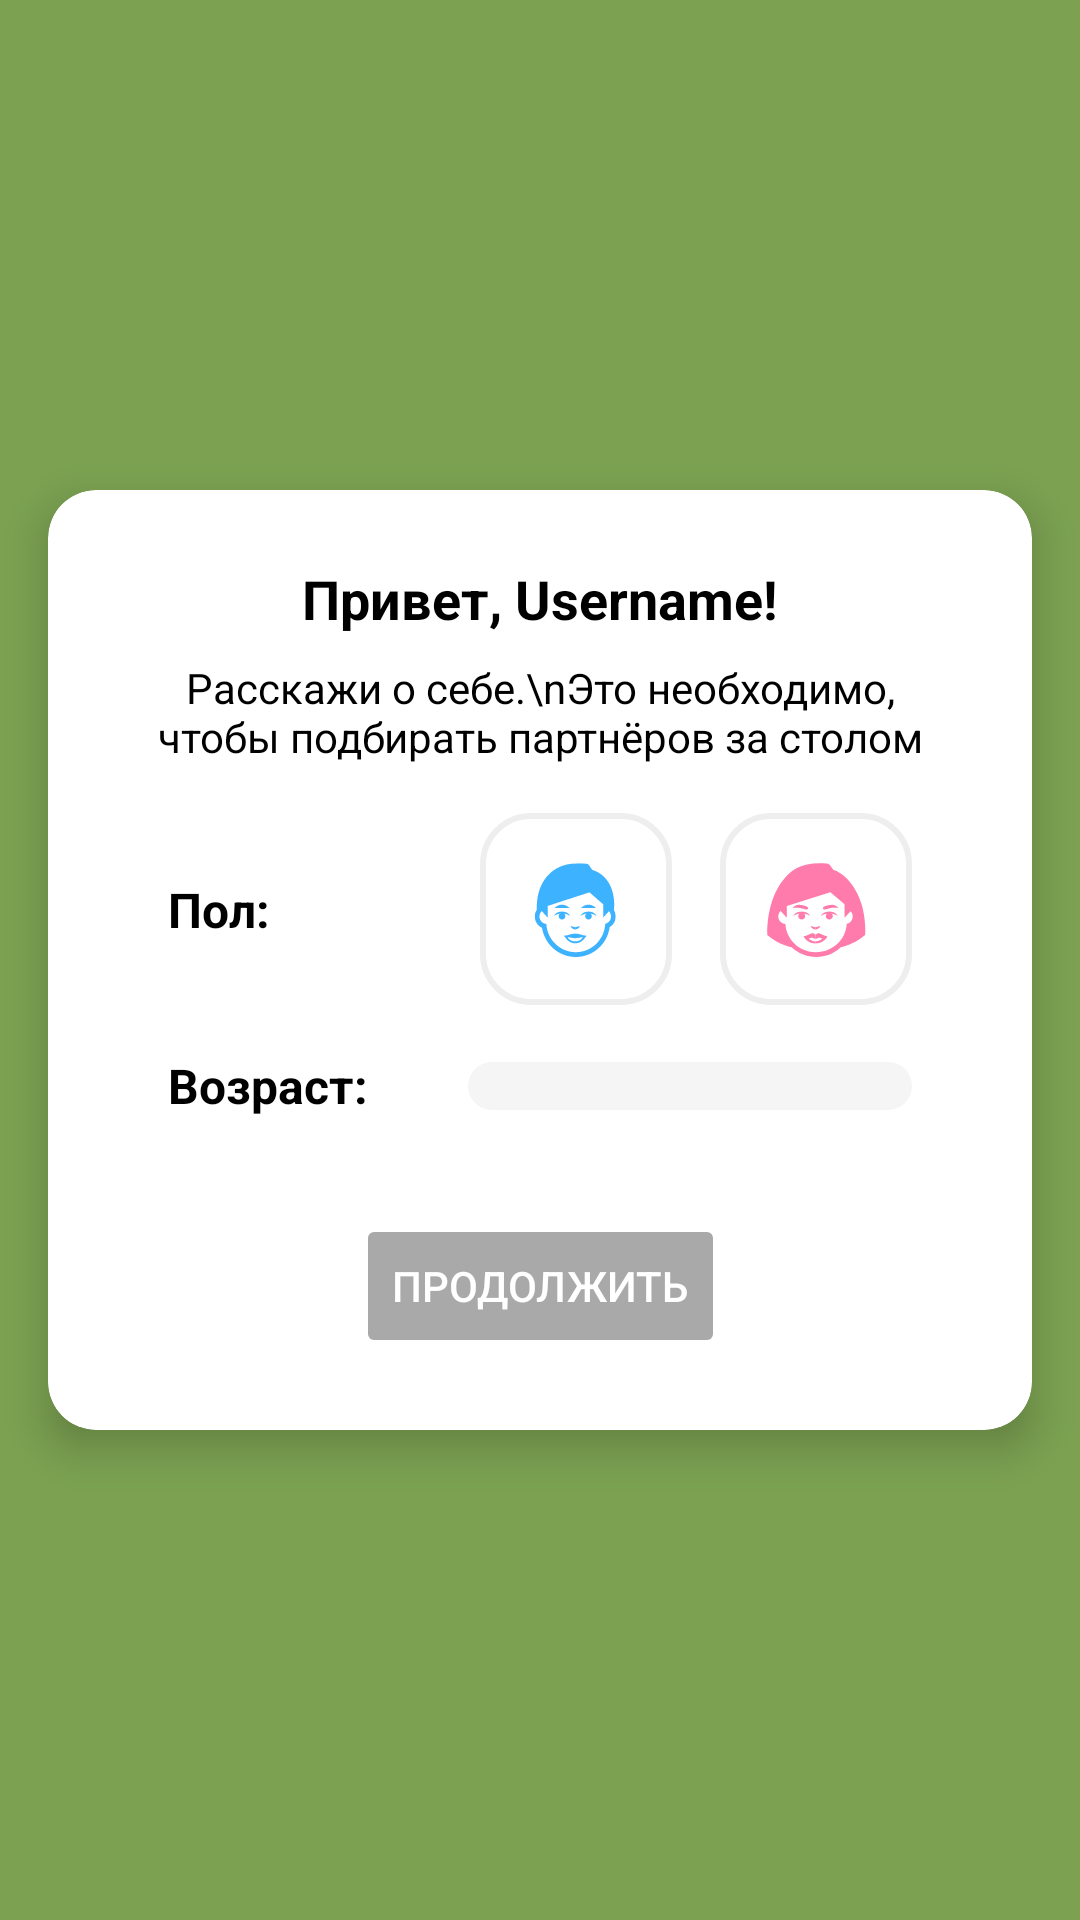

The Android layout XML behind this screen, and the referenced resources:
<!-- AndroidManifest.xml: application theme Theme.MyApplication -->
<!-- res/layout/activity_main.xml -->
<?xml version="1.0" encoding="utf-8"?>
<androidx.constraintlayout.widget.ConstraintLayout xmlns:android="http://schemas.android.com/apk/res/android"
    xmlns:app="http://schemas.android.com/apk/res-auto"
    android:layout_width="match_parent"
    android:layout_height="match_parent"
    android:background="@color/background_green">

    <androidx.cardview.widget.CardView
        android:id="@+id/mainCardView"
        android:layout_width="match_parent"
        android:layout_height="wrap_content"
        android:layout_margin="16dp"
        app:cardBackgroundColor="@android:color/white"
        app:cardCornerRadius="16dp"
        app:cardElevation="8dp"
        app:layout_constraintBottom_toBottomOf="parent"
        app:layout_constraintEnd_toEndOf="parent"
        app:layout_constraintStart_toStartOf="parent"
        app:layout_constraintTop_toTopOf="parent">

        <androidx.constraintlayout.widget.ConstraintLayout
            android:layout_width="match_parent"
            android:layout_height="wrap_content"
            android:padding="24dp">

            <TextView
                android:id="@+id/title"
                android:layout_width="wrap_content"
                android:layout_height="wrap_content"
                android:text="Привет, Username!"
                android:textColor="@android:color/black"
                android:textSize="18sp"
                android:textStyle="bold"
                app:layout_constraintEnd_toEndOf="parent"
                app:layout_constraintStart_toStartOf="parent"
                app:layout_constraintTop_toTopOf="parent" />

            <TextView
                android:id="@+id/description"
                android:layout_width="0dp"
                android:layout_height="wrap_content"
                android:layout_marginTop="8dp"
                android:layout_marginBottom="24dp"
                android:gravity="center"
                android:text="Расскажи о себе.\nЭто необходимо, чтобы подбирать партнёров за столом"
                android:textColor="@android:color/black"
                android:textSize="14sp"
                app:layout_constraintEnd_toEndOf="parent"
                app:layout_constraintStart_toStartOf="parent"
                app:layout_constraintTop_toBottomOf="@id/title" />

            <include
                android:id="@+id/genderLayout"
                layout="@layout/gender"
                android:layout_width="match_parent"
                android:layout_height="wrap_content"
                android:layout_marginTop="16dp"
                app:layout_constraintTop_toBottomOf="@id/description" />

            <include
                android:id="@+id/ageLayout"
                layout="@layout/age"
                android:layout_width="match_parent"
                android:layout_height="wrap_content"
                android:layout_marginTop="16dp"
                app:layout_constraintTop_toBottomOf="@id/genderLayout" />

            <Button
                android:id="@+id/submitButton"
                android:layout_width="wrap_content"
                android:layout_height="wrap_content"
                android:layout_marginTop="32dp"
                android:backgroundTint="@color/submit_button_background"
                android:enabled="false"
                android:text="Продолжить"
                android:textColor="@android:color/white"
                app:layout_constraintBottom_toBottomOf="parent"
                app:layout_constraintEnd_toEndOf="parent"
                app:layout_constraintStart_toStartOf="parent"
                app:layout_constraintTop_toBottomOf="@id/ageLayout" />

        </androidx.constraintlayout.widget.ConstraintLayout>

    </androidx.cardview.widget.CardView>

</androidx.constraintlayout.widget.ConstraintLayout>
<!-- res/layout/gender.xml (included above) -->
<?xml version="1.0" encoding="utf-8"?>
<androidx.constraintlayout.widget.ConstraintLayout xmlns:android="http://schemas.android.com/apk/res/android"
    xmlns:app="http://schemas.android.com/apk/res-auto"
    android:layout_width="match_parent"
    android:layout_height="wrap_content">

    <TextView
        android:id="@+id/genderLabel"
        android:layout_width="wrap_content"
        android:layout_height="wrap_content"
        android:text="Пол:"
        android:textStyle="bold"
        android:textColor="@android:color/black"
        android:textSize="16sp"
        android:layout_marginStart="16dp"
        app:layout_constraintBottom_toBottomOf="parent"
        app:layout_constraintStart_toStartOf="parent"
        app:layout_constraintTop_toTopOf="parent" />

    <FrameLayout
        android:id="@+id/maleContainer"
        android:layout_width="64dp"
        android:layout_height="64dp"
        android:layout_marginStart="16dp"
        android:background="@drawable/gender_male_selector"
        android:clickable="true"
        android:focusable="true"
        android:layout_marginEnd="16dp"
        app:layout_constraintBottom_toBottomOf="@id/genderLabel"
        app:layout_constraintEnd_toStartOf="@id/femaleContainer"
        app:layout_constraintTop_toTopOf="@id/genderLabel">

        <ImageView
            android:id="@+id/maleIcon"
            android:layout_width="match_parent"
            android:layout_height="match_parent"
            android:padding="12dp"
            android:scaleType="centerInside"
            android:src="@drawable/maleicon" />

    </FrameLayout>

    <FrameLayout
        android:id="@+id/femaleContainer"
        android:layout_width="64dp"
        android:layout_height="64dp"
        android:layout_marginEnd="16dp"
        android:layout_marginStart="16dp"
        android:background="@drawable/gender_female_selector"
        android:clickable="true"
        android:focusable="true"
        app:layout_constraintBottom_toBottomOf="@id/maleContainer"
        app:layout_constraintEnd_toEndOf="parent"
        app:layout_constraintTop_toTopOf="@id/maleContainer">

        <ImageView
            android:id="@+id/femaleIcon"
            android:layout_width="match_parent"
            android:layout_height="match_parent"
            android:padding="12dp"
            android:scaleType="centerInside"
            android:src="@drawable/femaleicon" />
    </FrameLayout>

</androidx.constraintlayout.widget.ConstraintLayout>
<!-- res/layout/age.xml (included above) -->
<?xml version="1.0" encoding="utf-8"?>
<androidx.constraintlayout.widget.ConstraintLayout xmlns:android="http://schemas.android.com/apk/res/android"
    xmlns:app="http://schemas.android.com/apk/res-auto"
    android:layout_width="match_parent"
    android:layout_height="wrap_content">

    <TextView
        android:id="@+id/ageLabel"
        android:layout_width="wrap_content"
        android:layout_height="wrap_content"
        android:layout_marginStart="16dp"
        android:text="Возраст:"
        android:textColor="@color/black"
        android:textSize="16sp"
        android:textStyle="bold"
        app:layout_constraintBottom_toBottomOf="parent"
        app:layout_constraintStart_toStartOf="parent"
        app:layout_constraintTop_toTopOf="parent" />

    <Spinner
        android:id="@+id/ageSpinner"
        android:layout_width="148dp"
        android:layout_height="wrap_content"
        android:padding="8dp"
        android:background="@drawable/age_spinner_shape"
        android:spinnerMode="dropdown"
        android:layout_marginEnd="16dp"
        app:layout_constraintBottom_toBottomOf="@id/ageLabel"
        app:layout_constraintEnd_toEndOf="parent"
        app:layout_constraintTop_toTopOf="@id/ageLabel" />

</androidx.constraintlayout.widget.ConstraintLayout>
<!-- resources referenced by this layout -->
<resources>
  <color name="background_green">#7BA151</color>
  <color name="black">#FF000000</color>
  <!-- drawable age_spinner_shape (drawable) -->
  <?xml version="1.0" encoding="utf-8"?>
  <shape xmlns:android="http://schemas.android.com/apk/res/android"
      android:shape="rectangle">
  
      <solid android:color="#F5F5F5" /> 
      <corners android:radius="24dp" /> 
  </shape>
  <!-- drawable femaleicon: vector/xml drawable (drawable, 4676 chars, omitted) -->
  <!-- drawable gender_female_selector (drawable) -->
  <?xml version="1.0" encoding="utf-8"?>
  <selector xmlns:android="http://schemas.android.com/apk/res/android">
      <item android:state_selected="true">
          <shape android:shape="rectangle">
              <solid android:color="#FBD6E3" />
              <stroke android:width="2dp" android:color="#FF7BAC" />
              <corners android:radius="16dp" />
          </shape>
      </item>
  
      <item>
          <shape android:shape="rectangle">
              <solid android:color="@android:color/white" />
              <stroke android:width="2dp" android:color="#EEEEEE" />
              <corners android:radius="16dp" />
          </shape>
      </item>
  </selector>
  <!-- drawable gender_male_selector (drawable) -->
  <?xml version="1.0" encoding="utf-8"?>
  <selector xmlns:android="http://schemas.android.com/apk/res/android">
      <item android:state_selected="true">
          <shape android:shape="rectangle">
              <solid android:color="#E0F2FF"/> 
              <stroke android:width="2dp" android:color="#2196F3"/> 
              <corners android:radius="16dp"/>
          </shape>
      </item>
  
      <item>
          <shape android:shape="rectangle">
              <solid android:color="@android:color/white"/> 
              <stroke android:width="2dp" android:color="#EEEEEE"/> 
              <corners android:radius="16dp"/>
          </shape>
      </item>
  </selector>
  <!-- drawable maleicon: vector/xml drawable (drawable, 4510 chars, omitted) -->
  <style name="Theme.MyApplication" parent="Theme.MaterialComponents.DayNight.NoActionBar">
          
          <item name="colorPrimary">@color/primary_green</item>
          <item name="colorOnPrimary">@color/white</item>
          
          <item name="colorSecondary">@color/secondary_gray</item>
          <item name="colorOnSecondary">@color/white</item>
          
          <item name="android:statusBarColor">?attr/colorPrimary</item>
          
      </style>
  <color name="primary_green">#9BCC34</color>
  <color name="white">#FFFFFFFF</color>
  <color name="secondary_gray">#B2B2B3</color>
</resources>
